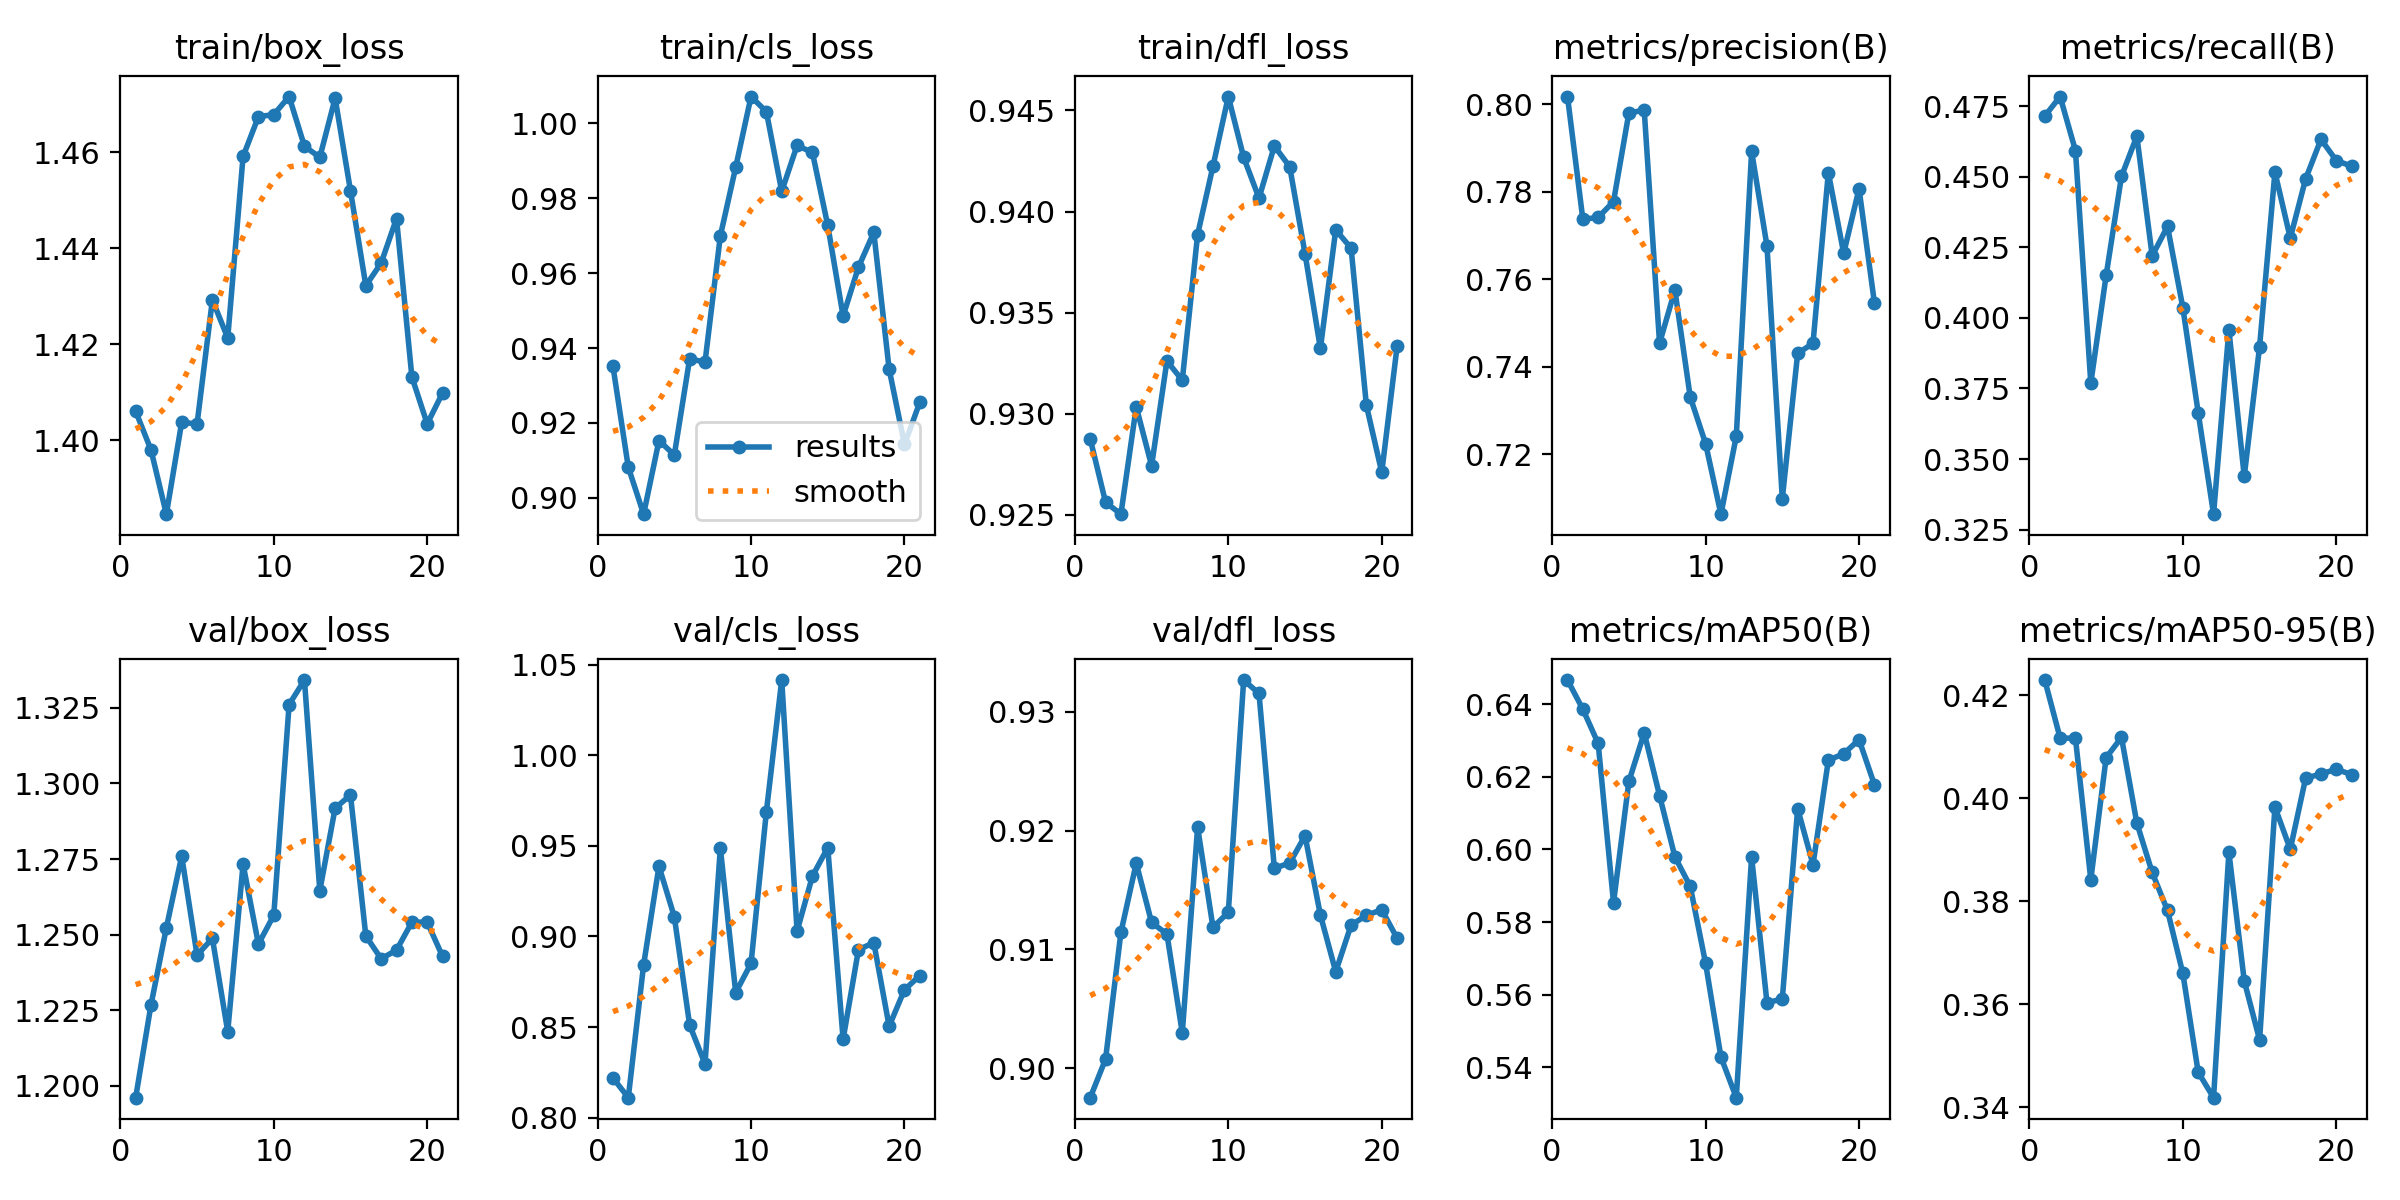

Values plotted in this chart, from the file beside it:
epoch, time, train/box_loss, train/cls_loss, train/dfl_loss, metrics/precision(B), metrics/recall(B), metrics/mAP50(B), metrics/mAP50-95(B), val/box_loss, val/cls_loss, val/dfl_loss, lr/pg0, lr/pg1, lr/pg2
1, 1717, 1.406, 0.9352, 0.9287, 0.8017, 0.4715, 0.6467, 0.423, 1.196, 0.8219, 0.8975, 0.08816, 0.0006231, 0.0006231
2, 3423, 1.398, 0.9082, 0.9256, 0.7737, 0.4785, 0.6386, 0.4117, 1.227, 0.811, 0.9008, 0.07628, 0.001246, 0.001246
3, 5120, 1.385, 0.8956, 0.925, 0.7741, 0.4593, 0.6292, 0.4117, 1.252, 0.8843, 0.9114, 0.0644, 0.001862, 0.001862
4, 6834, 1.404, 0.9153, 0.9303, 0.7777, 0.3769, 0.5853, 0.3842, 1.276, 0.9387, 0.9173, 0.0525, 0.002464, 0.002464
5, 8541, 1.403, 0.9114, 0.9274, 0.7979, 0.4151, 0.6187, 0.4079, 1.243, 0.9108, 0.9123, 0.04058, 0.003047, 0.003047
6, 10235, 1.429, 0.9371, 0.9326, 0.7986, 0.4502, 0.6321, 0.4118, 1.249, 0.8511, 0.9113, 0.02864, 0.003605, 0.003605
7, 11932, 1.421, 0.9362, 0.9316, 0.7454, 0.4644, 0.6149, 0.3952, 1.218, 0.8297, 0.903, 0.01667, 0.004135, 0.004135
8, 13629, 1.459, 0.9699, 0.9389, 0.7575, 0.422, 0.598, 0.3856, 1.273, 0.9487, 0.9203, 0.004667, 0.00463, 0.00463
9, 15331, 1.467, 0.9883, 0.9422, 0.7331, 0.4324, 0.5898, 0.3782, 1.247, 0.869, 0.9119, 0.004523, 0.004523, 0.004523
10, 17036, 1.468, 1.007, 0.9457, 0.7225, 0.4036, 0.5686, 0.366, 1.256, 0.8851, 0.9131, 0.004401, 0.004401, 0.004401
11, 18743, 1.472, 1.003, 0.9427, 0.7063, 0.3664, 0.5428, 0.3468, 1.326, 0.9688, 0.9327, 0.004268, 0.004268, 0.004268
12, 20452, 1.461, 0.9819, 0.9407, 0.7241, 0.3305, 0.5316, 0.3419, 1.334, 1.041, 0.9315, 0.004124, 0.004124, 0.004124
13, 22151, 1.459, 0.9941, 0.9432, 0.7892, 0.3958, 0.5979, 0.3896, 1.265, 0.9029, 0.9168, 0.00397, 0.00397, 0.00397
14, 23861, 1.471, 0.9922, 0.9422, 0.7676, 0.3439, 0.5578, 0.3646, 1.292, 0.9333, 0.9173, 0.003806, 0.003806, 0.003806
15, 25566, 1.452, 0.9728, 0.9379, 0.7099, 0.3898, 0.5588, 0.3531, 1.296, 0.949, 0.9196, 0.003635, 0.003635, 0.003635
16, 27270, 1.432, 0.9486, 0.9332, 0.743, 0.4517, 0.6112, 0.3983, 1.25, 0.8433, 0.9129, 0.003457, 0.003457, 0.003457
17, 28974, 1.437, 0.9616, 0.9391, 0.7454, 0.4283, 0.5958, 0.3901, 1.242, 0.8927, 0.9081, 0.003273, 0.003273, 0.003273
18, 30681, 1.446, 0.9709, 0.9382, 0.7843, 0.4493, 0.6246, 0.4039, 1.245, 0.8966, 0.912, 0.003084, 0.003084, 0.003084
19, 32379, 1.413, 0.9344, 0.9304, 0.7659, 0.4633, 0.6264, 0.4048, 1.254, 0.8504, 0.9129, 0.002891, 0.002891, 0.002891
20, 34084, 1.403, 0.9143, 0.9271, 0.7807, 0.4558, 0.6302, 0.4057, 1.254, 0.8706, 0.9133, 0.002696, 0.002696, 0.002696
21, 35794, 1.41, 0.9255, 0.9333, 0.7547, 0.4538, 0.6179, 0.4046, 1.243, 0.8784, 0.911, 0.0025, 0.0025, 0.0025
